Dataset: dataset (GitHub, ananya-byte/AlzheimerDataset). Classes: mild dementia, moderate dementia, non-demented, very mild dementia.

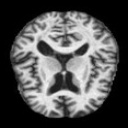
Label: moderate dementia

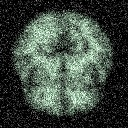
Label: non-demented

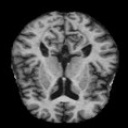
Label: mild dementia

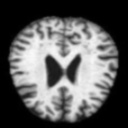
Label: very mild dementia

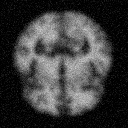
Label: moderate dementia

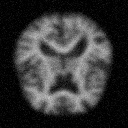
Label: non-demented
